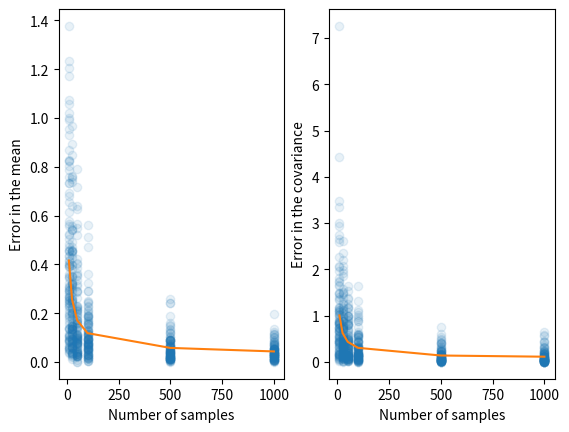

Reproduce this figure in Python.
# This script estimates the mean and covariance of a multivariate normal
# (Gaussian) distribution.

from scipy import stats
import matplotlib.pyplot as plt
import numpy as np
import pandas as pd


def random_covariance_matrix(n_dimensions):
    """Generate a random positive semidefinite covariance matrix."""

    assert n_dimensions > 0

    is_positive_semidefinite = False

    while not is_positive_semidefinite:

        # Generate a lower triangular matrix L
        L = np.zeros((n_dimensions, n_dimensions))
        for i in range(0, n_dimensions):
            for j in range(0, n_dimensions):
                if i >= j:
                    L[i,j] = stats.norm.rvs(0, 1)

        # Calculate the matrix Omega = L L'
        Omega = np.matmul(L, L.T)

        # Determine if the matrix Omega is positive semidefinite
        is_positive_semidefinite = np.all(np.linalg.eigvals(Omega) > 0)

    return Omega


if __name__ == '__main__':

    n_dimensions = 2
    n_trials = 100
    n_samples = [10, 25, 50, 100, 500, 1000]

    exp_n_samples = []
    mu_error = []
    cov_error = []

    for _ in range(n_trials):

        # Generate a random mean vector
        mu = stats.norm.rvs(0, 1, n_dimensions)

        # Generate a random covariance matrix
        sigma = random_covariance_matrix(n_dimensions)

        # Generate samples from the multivariate normal distribution
        samples = stats.multivariate_normal.rvs(mean=mu, cov=sigma, size=max(n_samples))
        assert samples.shape[0] == max(n_samples)
        assert samples.shape[1] == n_dimensions

        for idx, n in enumerate(n_samples):

            exp_n_samples.append(n)

            # Select n samples from all samples
            samples_subset = samples[:n,]

            # Calculate the error (L2 norm) between the actual mean and the 
            # estimated mean from the samples
            mu_est = np.mean(samples_subset, axis=0)
            mu_error.append(np.linalg.norm(mu - mu_est, ord=2))

            # Calculate the error (L2 norm) between the actual covariance and that 
            # estimated from the samples
            sigma_est = np.cov(samples_subset.T)
            cov_error.append(np.linalg.norm(sigma - sigma_est, ord=2))

    # Create a dataframe for the calculation of the mean errors
    df = pd.DataFrame({
        'n_samples': exp_n_samples,
        'mu_error': mu_error,
        'cov_error': cov_error,
    })
    means = df.groupby('n_samples').mean()

    # Plot the error as a function of the number of samples
    fig, axs = plt.subplots(1, 2)
    axs[0].plot(exp_n_samples, mu_error, 'o', alpha=0.1)
    axs[0].plot(n_samples, means['mu_error'].values)
    axs[0].set_xlabel('Number of samples')
    axs[0].set_ylabel('Error in the mean')

    axs[1].plot(exp_n_samples, cov_error, 'o', alpha=0.1)
    axs[1].plot(n_samples, means['cov_error'].values)
    axs[1].set_xlabel('Number of samples')
    axs[1].set_ylabel('Error in the covariance')
    plt.show()